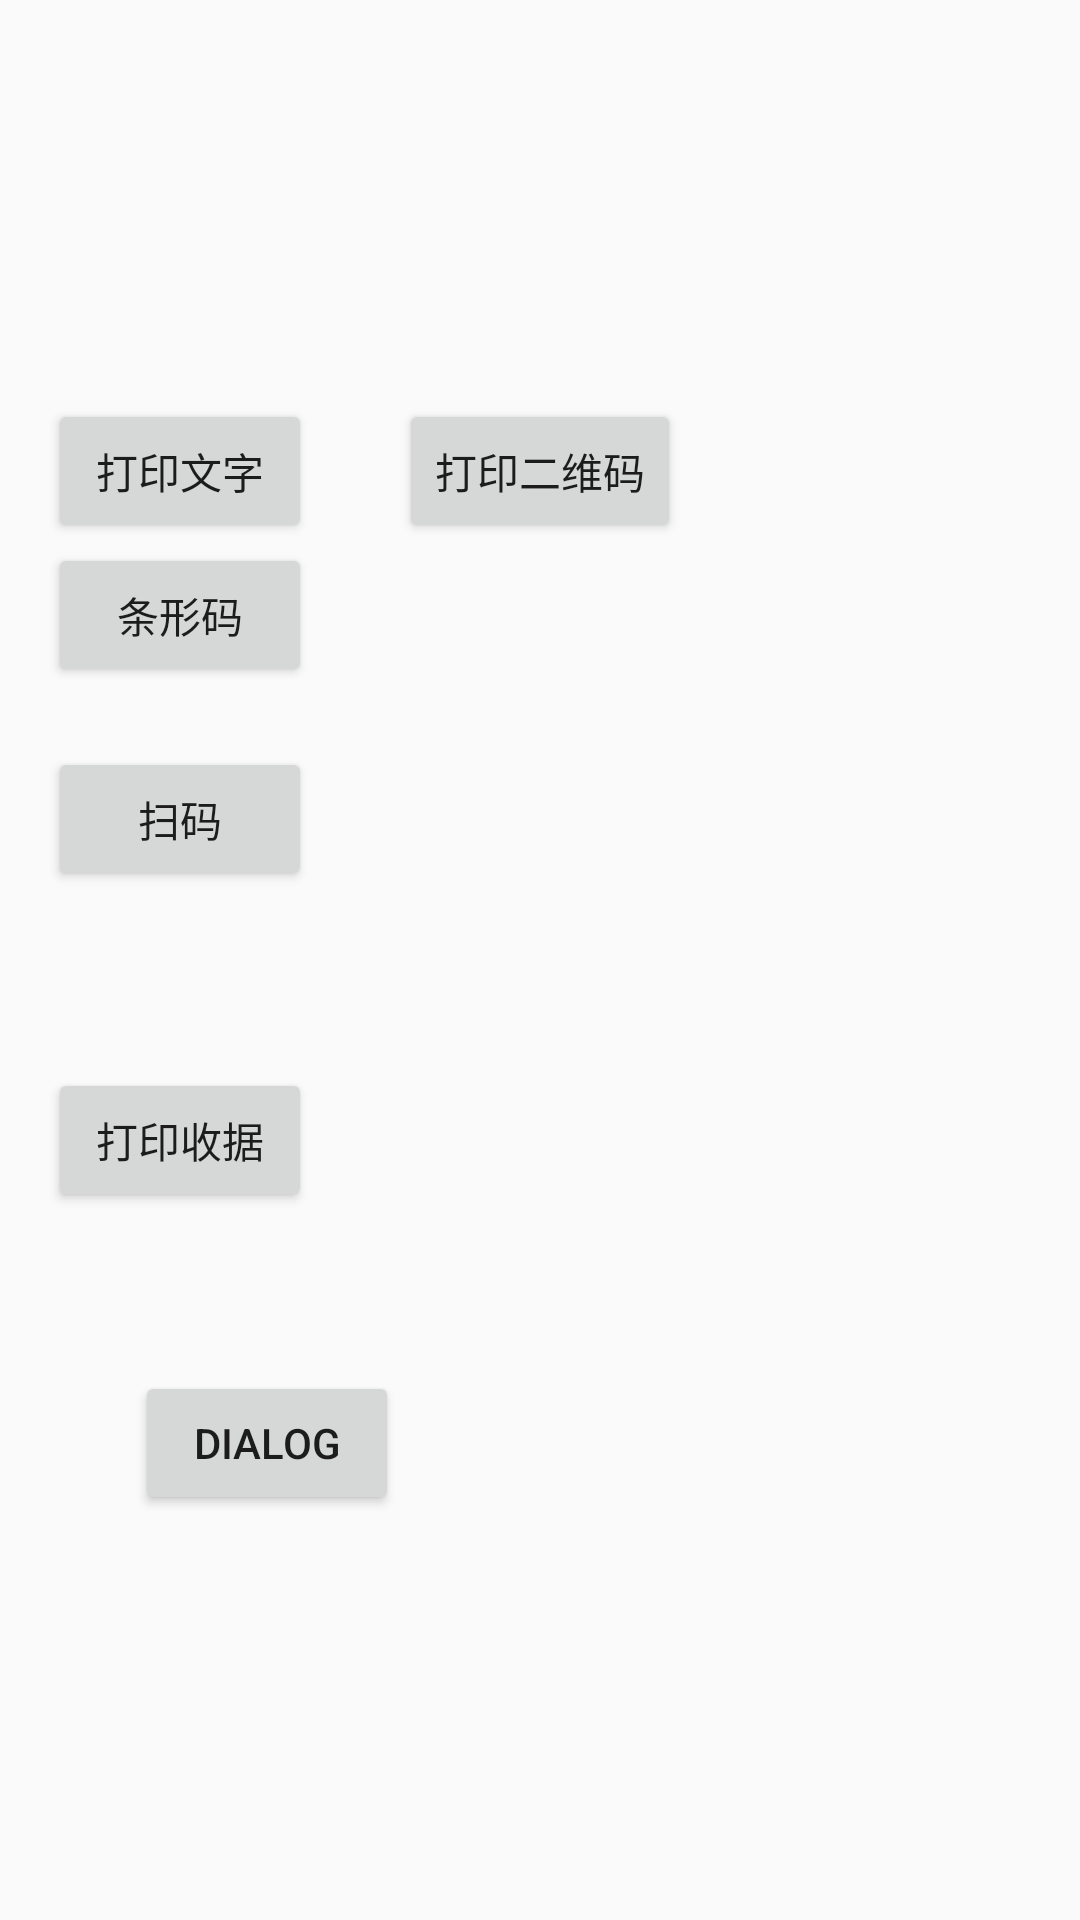

Layout XML and referenced resources for this Android screen:
<!-- AndroidManifest.xml: application theme AppTheme -->
<!-- res/layout/activity_test.xml -->
<?xml version="1.0" encoding="utf-8"?>
<RelativeLayout xmlns:android="http://schemas.android.com/apk/res/android"
    xmlns:tools="http://schemas.android.com/tools"
    android:id="@+id/activity_test"
    android:layout_width="match_parent"
    android:layout_height="match_parent"
    android:paddingBottom="@dimen/activity_vertical_margin"
    android:paddingLeft="@dimen/activity_horizontal_margin"
    android:paddingRight="@dimen/activity_horizontal_margin"
    android:paddingTop="@dimen/activity_vertical_margin"
    tools:context="com.afrid.tag_register.ui.TestActivity">

    <Button
        android:id="@+id/button"
        android:layout_width="wrap_content"
        android:layout_height="wrap_content"
        android:layout_alignParentBottom="true"
        android:layout_marginBottom="443dp"
        android:onClick="printText"
        android:text="打印文字" />

    <Button
        android:id="@+id/button4"
        android:layout_width="wrap_content"
        android:layout_height="wrap_content"
        android:layout_alignEnd="@+id/button"
        android:layout_alignRight="@+id/button"
        android:layout_below="@+id/button2"
        android:onClick="printBarCode"
        android:text="条形码" />

    <Button
        android:id="@+id/button3"
        android:layout_width="wrap_content"
        android:layout_height="wrap_content"
        android:layout_alignParentLeft="true"
        android:layout_alignParentStart="true"
        android:layout_below="@+id/button4"
        android:layout_marginTop="20dp"
        android:onClick="scanQRCode"
        android:text="扫码" />

    <Button
        android:id="@+id/button5"
        android:layout_width="wrap_content"
        android:layout_height="wrap_content"
        android:layout_alignParentLeft="true"
        android:layout_alignParentStart="true"
        android:layout_below="@+id/button3"
        android:layout_marginTop="59dp"
        android:onClick="printReceipt"
        android:text="打印收据" />

    <Button
        android:id="@+id/button6"
        android:layout_width="wrap_content"
        android:layout_height="wrap_content"
        android:layout_alignParentLeft="true"
        android:layout_alignParentStart="true"
        android:layout_below="@+id/button5"
        android:layout_marginLeft="29dp"
        android:layout_marginStart="29dp"
        android:layout_marginTop="53dp"
        android:onClick="showDialog"
        android:text="dialog" />

    <Button
        android:id="@+id/button2"
        android:layout_width="wrap_content"
        android:layout_height="wrap_content"
        android:layout_alignBaseline="@+id/button"
        android:layout_alignBottom="@+id/button"
        android:layout_toEndOf="@+id/button6"
        android:layout_toRightOf="@+id/button6"
        android:onClick="printQRCode"
        android:text="打印二维码" />

</RelativeLayout>
<!-- resources referenced by this layout -->
<resources>
  <dimen name="activity_horizontal_margin">16dp</dimen>
  <dimen name="activity_vertical_margin">16dp</dimen>
  <style name="AppTheme" parent="Theme.Design.Light.NoActionBar">
          
          <item name="colorPrimary">@color/colorPrimary</item>
          <item name="colorPrimaryDark">@color/colorPrimaryDark</item>
          <item name="colorAccent">@color/colorAccent</item>
      </style>
  <!-- not gathered from this repository: default colours our renderer supplied (Android Studio template values) -->
  <color name="colorPrimary">#FF6200EE</color>
  <color name="colorPrimaryDark">#FF3700B3</color>
  <color name="colorAccent">#FF03DAC5</color>
</resources>
